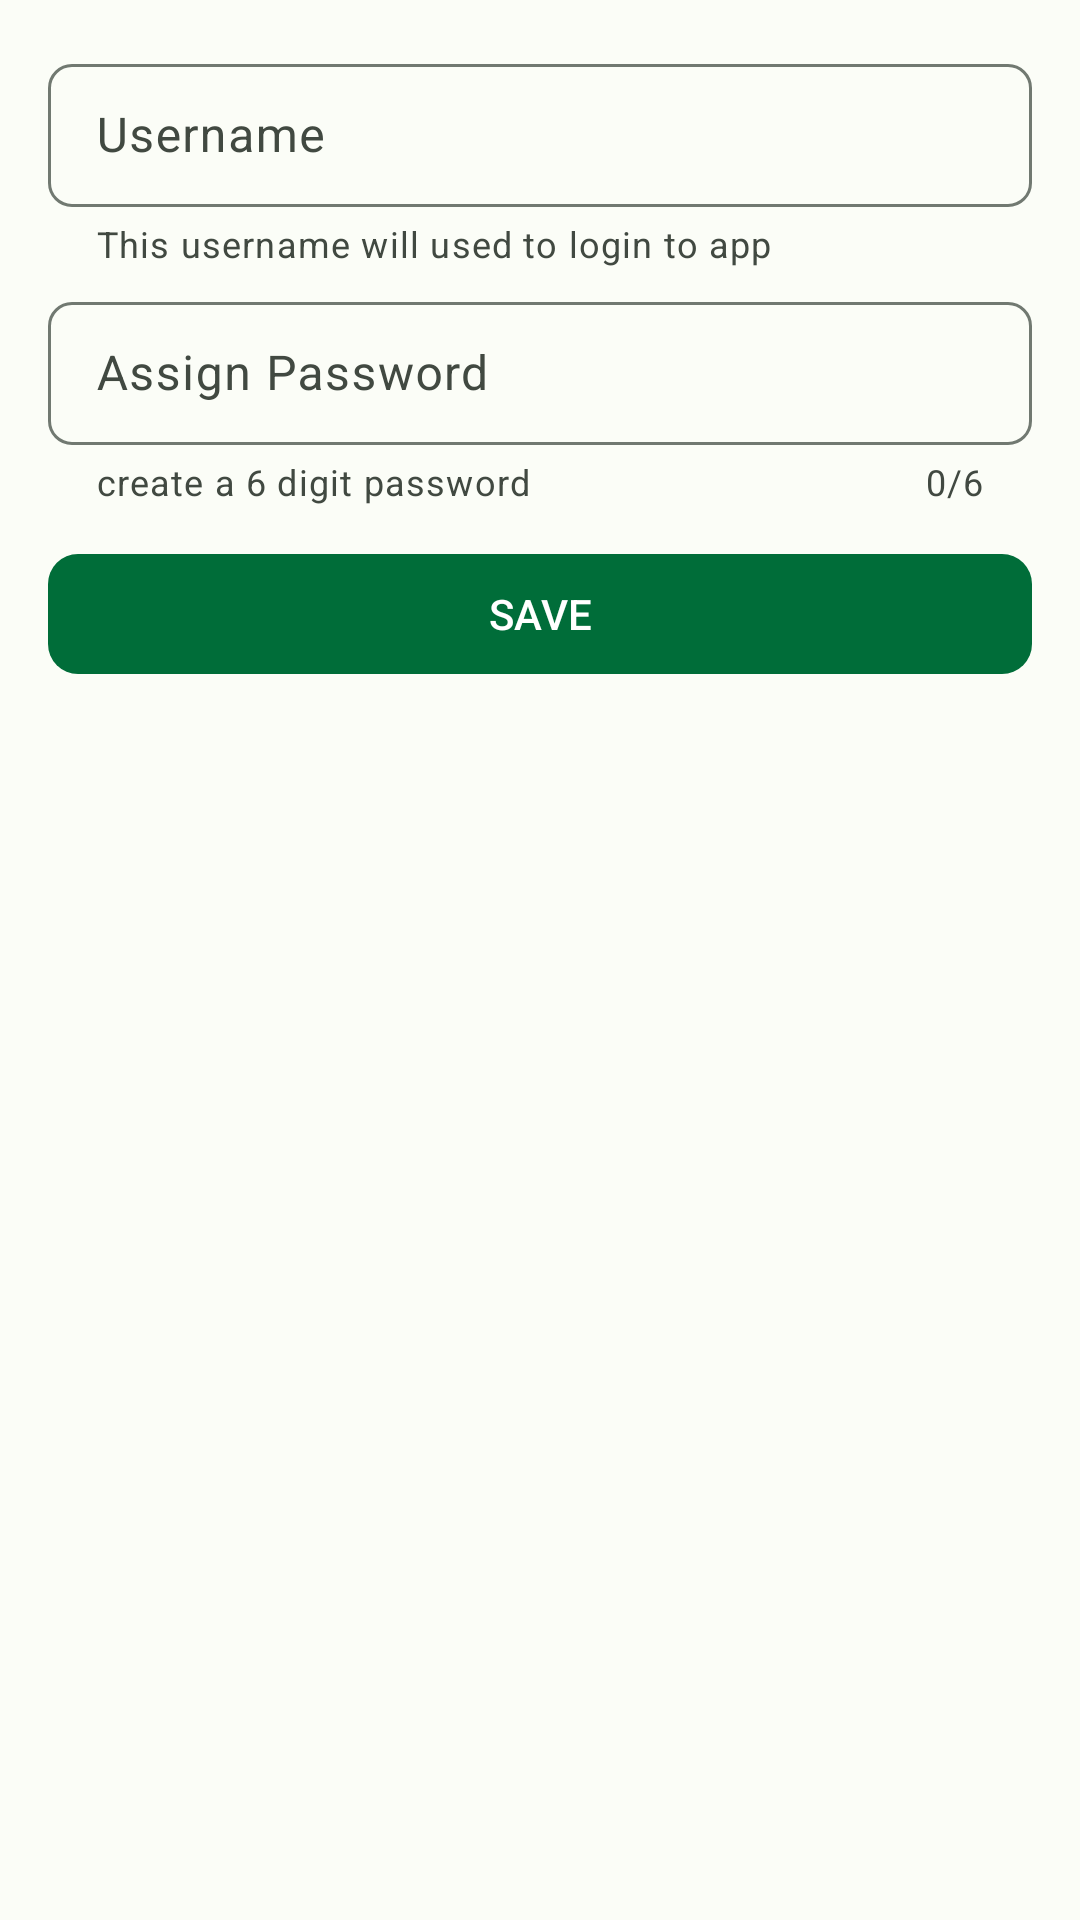

Produce the Android XML layout that renders to this screen, including the resource entries it uses.
<!-- AndroidManifest.xml: application theme Theme.HttpServer -->
<!-- res/layout/user_edit_item.xml -->
<?xml version="1.0" encoding="utf-8"?>
<RelativeLayout xmlns:android="http://schemas.android.com/apk/res/android"
    xmlns:app="http://schemas.android.com/apk/res-auto"
    android:layout_width="match_parent"
    android:layout_height="match_parent">

    <LinearLayout
        android:layout_width="match_parent"
        android:padding="16dp"
        android:layout_height="wrap_content"
        android:orientation="vertical">


        <com.google.android.material.textfield.TextInputLayout
            style="@style/Widget.Material3.TextInputLayout.OutlinedBox.Dense"
            android:layout_width="match_parent"
            android:layout_height="wrap_content"
            android:hint="Username"
            app:boxCornerRadiusBottomEnd="8dp"
            app:boxCornerRadiusBottomStart="8dp"
            app:boxCornerRadiusTopEnd="8dp"
            app:boxCornerRadiusTopStart="8dp"
            app:helperText="This username will used to login to app">

            <com.google.android.material.textfield.TextInputEditText
                android:id="@+id/username"
                android:layout_width="match_parent"
                android:layout_height="wrap_content" />
        </com.google.android.material.textfield.TextInputLayout>

        <com.google.android.material.textfield.TextInputLayout
            android:id="@+id/password_layout"
            style="@style/Widget.Material3.TextInputLayout.OutlinedBox.Dense"
            android:layout_width="match_parent"
            android:layout_height="wrap_content"
            android:layout_marginTop="6dp"
            android:hint="Assign Password"
            app:boxCornerRadiusBottomEnd="8dp"
            app:boxCornerRadiusBottomStart="8dp"
            app:boxCornerRadiusTopEnd="8dp"
            app:boxCornerRadiusTopStart="8dp"
            app:counterEnabled="true"
            app:counterMaxLength="6"
            app:errorEnabled="true"
            app:helperText="create a 6 digit password">

            <com.google.android.material.textfield.TextInputEditText
                android:id="@+id/password"
                android:layout_width="match_parent"
                android:layout_height="wrap_content"
                android:inputType="numberDecimal"
                android:maxLength="6" />
        </com.google.android.material.textfield.TextInputLayout>
        <com.google.android.material.button.MaterialButton
            android:id="@+id/create_profile"
            android:layout_width="match_parent"
            android:layout_height="wrap_content"
            android:layout_gravity="end"
            android:layout_marginTop="12dp"
            android:layout_marginBottom="4dp"
            android:text="Save"
            android:textAllCaps="true"
            app:cornerRadius="10dp" />
    </LinearLayout>
</RelativeLayout>
<!-- resources referenced by this layout -->
<resources>
  <style name="Theme.HttpServer" parent="Base.Theme.HttpServer" />
  <color name="md_theme_light_primary">#006D39</color>
  <color name="md_theme_light_onPrimary">#FFFFFF</color>
  <color name="md_theme_light_primaryContainer">#9AF6B3</color>
  <color name="md_theme_light_onPrimaryContainer">#00210D</color>
  <color name="md_theme_light_secondary">#4F6353</color>
  <color name="md_theme_light_onSecondary">#FFFFFF</color>
  <color name="md_theme_light_secondaryContainer">#D2E8D3</color>
  <color name="md_theme_light_onSecondaryContainer">#0D1F12</color>
  <color name="md_theme_light_tertiary">#3A656F</color>
  <color name="md_theme_light_onTertiary">#FFFFFF</color>
  <color name="md_theme_light_tertiaryContainer">#BEEAF6</color>
  <color name="md_theme_light_onTertiaryContainer">#001F25</color>
  <color name="md_theme_light_error">#BA1A1A</color>
  <color name="md_theme_light_errorContainer">#FFDAD6</color>
  <color name="md_theme_light_onError">#FFFFFF</color>
  <color name="md_theme_light_onErrorContainer">#410002</color>
  <color name="md_theme_light_background">#FBFDF7</color>
  <color name="md_theme_light_onBackground">#191C19</color>
  <color name="md_theme_light_surface">#FBFDF7</color>
  <color name="md_theme_light_onSurface">#191C19</color>
  <color name="md_theme_light_surfaceVariant">#DDE5DB</color>
  <color name="md_theme_light_onSurfaceVariant">#414941</color>
  <color name="md_theme_light_outline">#717971</color>
  <color name="md_theme_light_inverseOnSurface">#F0F1EC</color>
  <color name="md_theme_light_inverseSurface">#2E312E</color>
  <color name="md_theme_light_inversePrimary">#7FDA99</color>
</resources>
